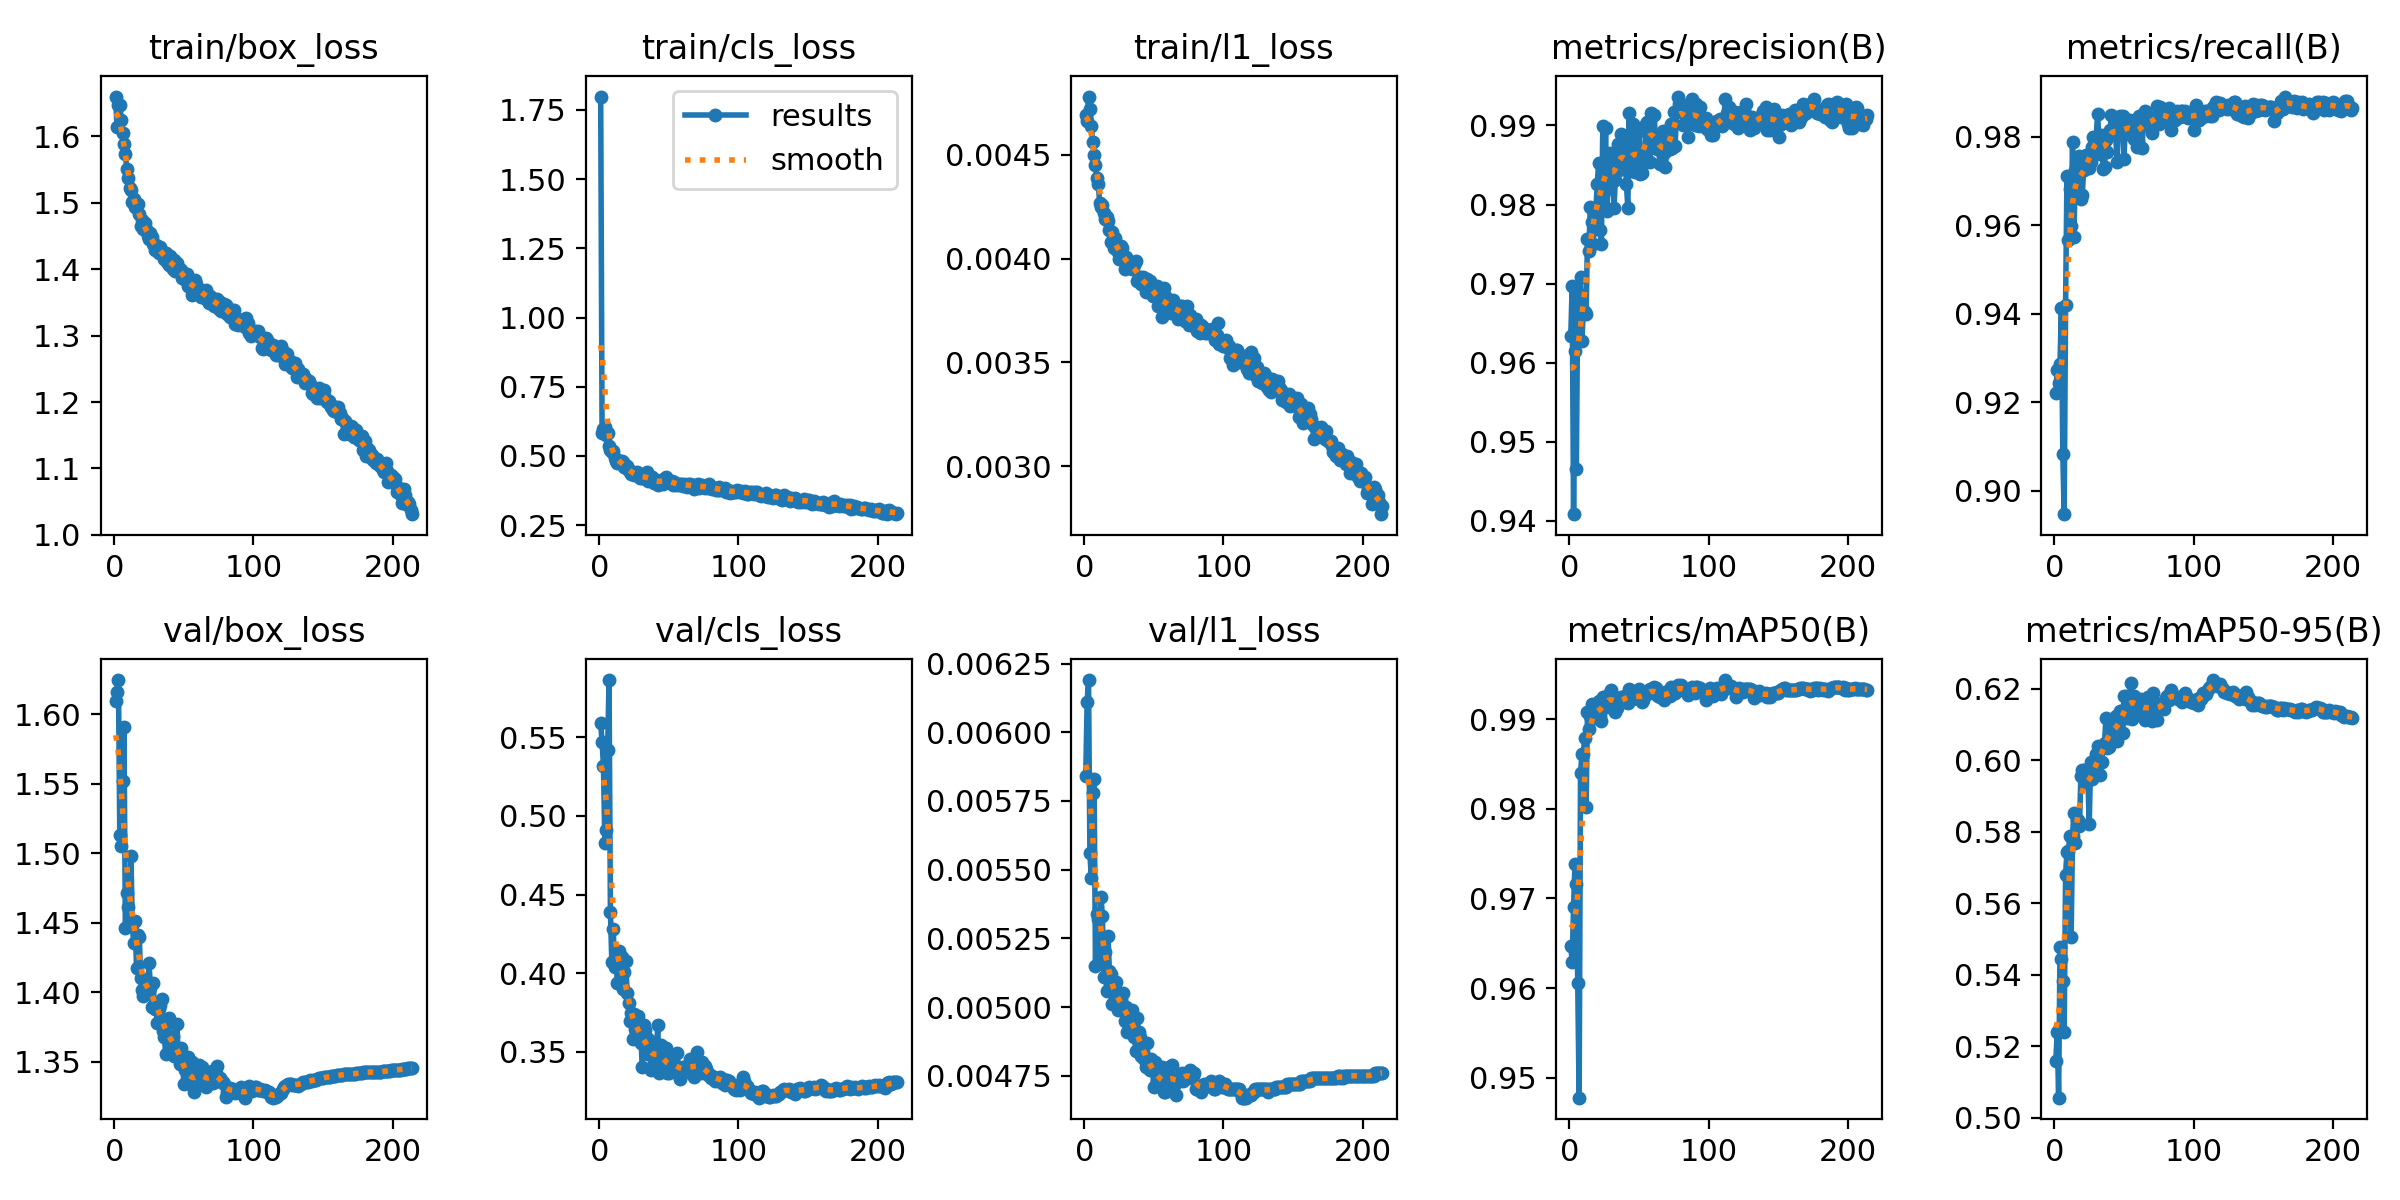

Data behind this chart, as committed beside it:
epoch, time, train/box_loss, train/cls_loss, train/l1_loss, metrics/precision(B), metrics/recall(B), metrics/mAP50(B), metrics/mAP50-95(B), val/box_loss, val/cls_loss, val/l1_loss, lr/pg0, lr/pg1, lr/pg2
1, 71.43, 1.66, 1.798, 0.00469, 0.9634, 0.9221, 0.9647, 0.5159, 1.61, 0.5589, 0.00584, 0.003326, 0.003326, 0.07006
2, 141.7, 1.614, 0.5834, 0.00466, 0.9697, 0.9274, 0.9629, 0.5241, 1.616, 0.5472, 0.00611, 0.006638, 0.006638, 0.04004
3, 212.4, 1.647, 0.5977, 0.00478, 0.9408, 0.9243, 0.9691, 0.5056, 1.625, 0.5317, 0.00619, 0.009927, 0.009927, 0.009998
4, 282.1, 1.647, 0.6041, 0.00472, 0.9615, 0.9287, 0.9738, 0.5478, 1.513, 0.4828, 0.00556, 0.009901, 0.009901, 0.009901
5, 352, 1.625, 0.5747, 0.00464, 0.9466, 0.9414, 0.9716, 0.5445, 1.505, 0.491, 0.00547, 0.009868, 0.009868, 0.009868
6, 421.9, 1.604, 0.583, 0.00456, 0.9688, 0.9082, 0.9605, 0.5383, 1.552, 0.5422, 0.00578, 0.009835, 0.009835, 0.009835
7, 491.7, 1.588, 0.5366, 0.0045, 0.9658, 0.8947, 0.9478, 0.5241, 1.591, 0.5865, 0.00583, 0.009802, 0.009802, 0.009802
8, 561.2, 1.573, 0.5217, 0.00445, 0.9708, 0.9419, 0.9839, 0.568, 1.446, 0.4387, 0.00515, 0.009769, 0.009769, 0.009769
9, 630.9, 1.55, 0.5126, 0.00439, 0.9627, 0.9712, 0.9861, 0.5745, 1.472, 0.4071, 0.00534, 0.009736, 0.009736, 0.009736
10, 700.7, 1.537, 0.5169, 0.00436, 0.9667, 0.9567, 0.9861, 0.5746, 1.462, 0.4279, 0.00532, 0.009703, 0.009703, 0.009703
11, 770.9, 1.522, 0.491, 0.00427, 0.9664, 0.9681, 0.9879, 0.5787, 1.451, 0.4038, 0.00519, 0.00967, 0.00967, 0.00967
12, 841, 1.52, 0.4804, 0.00425, 0.9661, 0.9599, 0.9802, 0.5506, 1.498, 0.4118, 0.0054, 0.009637, 0.009637, 0.009637
13, 910.5, 1.502, 0.4737, 0.00426, 0.9757, 0.9789, 0.9908, 0.5789, 1.448, 0.3935, 0.00533, 0.009604, 0.009604, 0.009604
14, 980.3, 1.505, 0.481, 0.00422, 0.9741, 0.9574, 0.9889, 0.5854, 1.435, 0.4143, 0.00511, 0.009571, 0.009571, 0.009571
15, 1051, 1.494, 0.4826, 0.00419, 0.9797, 0.9726, 0.9904, 0.577, 1.451, 0.4022, 0.0052, 0.009538, 0.009538, 0.009538
16, 1121, 1.498, 0.4811, 0.0042, 0.9778, 0.9739, 0.9917, 0.5833, 1.418, 0.4105, 0.00506, 0.009505, 0.009505, 0.009505
17, 1191, 1.497, 0.4792, 0.00418, 0.9751, 0.9723, 0.9912, 0.5832, 1.442, 0.3902, 0.00526, 0.009472, 0.009472, 0.009472
18, 1261, 1.483, 0.4619, 0.00414, 0.9774, 0.9756, 0.9902, 0.5818, 1.44, 0.4004, 0.00513, 0.009439, 0.009439, 0.009439
19, 1331, 1.465, 0.4565, 0.00408, 0.9792, 0.966, 0.9907, 0.5956, 1.411, 0.4075, 0.00512, 0.009406, 0.009406, 0.009406
20, 1400, 1.473, 0.4626, 0.00413, 0.9826, 0.9668, 0.9904, 0.5972, 1.401, 0.3877, 0.00501, 0.009373, 0.009373, 0.009373
21, 1470, 1.461, 0.4478, 0.00405, 0.9852, 0.9726, 0.992, 0.5974, 1.397, 0.3811, 0.00502, 0.00934, 0.00934, 0.00934
22, 1540, 1.47, 0.4429, 0.0041, 0.9768, 0.9749, 0.9904, 0.5956, 1.404, 0.3697, 0.00506, 0.009307, 0.009307, 0.009307
23, 1610, 1.46, 0.4364, 0.00406, 0.975, 0.9759, 0.9898, 0.5938, 1.4, 0.3746, 0.00509, 0.009274, 0.009274, 0.009274
24, 1679, 1.45, 0.4403, 0.00403, 0.9899, 0.9743, 0.9925, 0.5954, 1.399, 0.3579, 0.00499, 0.009241, 0.009241, 0.009241
25, 1749, 1.445, 0.4297, 0.004, 0.9816, 0.9729, 0.9919, 0.5822, 1.421, 0.3741, 0.00502, 0.009208, 0.009208, 0.009208
26, 1818, 1.454, 0.4365, 0.00406, 0.9896, 0.9742, 0.9914, 0.5996, 1.403, 0.3646, 0.00503, 0.009175, 0.009175, 0.009175
27, 1888, 1.448, 0.441, 0.00405, 0.9792, 0.9777, 0.9914, 0.5948, 1.389, 0.3656, 0.00501, 0.009142, 0.009142, 0.009142
28, 1958, 1.438, 0.43, 0.00401, 0.9861, 0.9799, 0.9927, 0.5989, 1.406, 0.3729, 0.00505, 0.009109, 0.009109, 0.009109
29, 2027, 1.428, 0.4187, 0.00395, 0.9866, 0.9762, 0.9929, 0.5959, 1.388, 0.3639, 0.00495, 0.009076, 0.009076, 0.009076
30, 2097, 1.436, 0.425, 0.00401, 0.9844, 0.9799, 0.9932, 0.6018, 1.388, 0.3556, 0.005, 0.009043, 0.009043, 0.009043
31, 2167, 1.435, 0.4204, 0.00398, 0.9839, 0.9852, 0.992, 0.6041, 1.377, 0.3403, 0.00491, 0.00901, 0.00901, 0.00901
32, 2237, 1.424, 0.4209, 0.00396, 0.9795, 0.979, 0.9923, 0.5993, 1.388, 0.3671, 0.00495, 0.008977, 0.008977, 0.008977
33, 2307, 1.433, 0.429, 0.00397, 0.983, 0.9762, 0.9908, 0.5958, 1.391, 0.3637, 0.00498, 0.008944, 0.008944, 0.008944
34, 2377, 1.426, 0.4425, 0.00395, 0.9851, 0.9805, 0.9912, 0.5996, 1.395, 0.3589, 0.00499, 0.008911, 0.008911, 0.008911
35, 2446, 1.426, 0.409, 0.00398, 0.9876, 0.9728, 0.9923, 0.604, 1.372, 0.3484, 0.00495, 0.008878, 0.008878, 0.008878
36, 2517, 1.415, 0.4173, 0.00397, 0.9843, 0.9733, 0.9919, 0.605, 1.368, 0.3575, 0.00489, 0.008845, 0.008845, 0.008845
37, 2587, 1.424, 0.4174, 0.00399, 0.9889, 0.9792, 0.9925, 0.6118, 1.355, 0.3386, 0.00484, 0.008812, 0.008812, 0.008812
38, 2658, 1.411, 0.4236, 0.00389, 0.9871, 0.9766, 0.992, 0.6033, 1.377, 0.3511, 0.00496, 0.008779, 0.008779, 0.008779
39, 2728, 1.406, 0.4034, 0.00391, 0.9874, 0.9808, 0.9923, 0.6038, 1.381, 0.3413, 0.00491, 0.008746, 0.008746, 0.008746
40, 2798, 1.42, 0.4096, 0.00391, 0.9867, 0.9815, 0.9926, 0.6094, 1.369, 0.3434, 0.00489, 0.008713, 0.008713, 0.008713
41, 2867, 1.404, 0.4122, 0.00388, 0.9826, 0.985, 0.9919, 0.611, 1.356, 0.3478, 0.00482, 0.00868, 0.00868, 0.00868
42, 2937, 1.4, 0.3948, 0.00391, 0.9796, 0.9812, 0.9918, 0.6077, 1.368, 0.3668, 0.00487, 0.008647, 0.008647, 0.008647
43, 3006, 1.413, 0.4066, 0.0039, 0.9916, 0.9841, 0.9934, 0.6077, 1.354, 0.3365, 0.00481, 0.008614, 0.008614, 0.008614
44, 3075, 1.397, 0.4127, 0.00384, 0.9842, 0.9805, 0.9932, 0.6123, 1.356, 0.3546, 0.00478, 0.008581, 0.008581, 0.008581
45, 3145, 1.409, 0.4142, 0.0039, 0.986, 0.9742, 0.9922, 0.6055, 1.377, 0.3501, 0.00487, 0.008548, 0.008548, 0.008548
46, 3215, 1.402, 0.3991, 0.00386, 0.9901, 0.9825, 0.9924, 0.6074, 1.355, 0.3435, 0.0048, 0.008515, 0.008515, 0.008515
47, 3284, 1.4, 0.4099, 0.00389, 0.9842, 0.9846, 0.9924, 0.6139, 1.349, 0.3384, 0.00477, 0.008482, 0.008482, 0.008482
48, 3354, 1.399, 0.4236, 0.00387, 0.987, 0.9812, 0.9924, 0.6113, 1.36, 0.3521, 0.00481, 0.008449, 0.008449, 0.008449
49, 3423, 1.386, 0.4109, 0.00382, 0.9856, 0.9848, 0.9924, 0.6078, 1.353, 0.3363, 0.00477, 0.008416, 0.008416, 0.008416
50, 3493, 1.385, 0.4069, 0.00382, 0.9893, 0.9749, 0.9934, 0.6181, 1.334, 0.3363, 0.00471, 0.008383, 0.008383, 0.008383
51, 3564, 1.389, 0.4075, 0.00384, 0.9838, 0.9837, 0.9925, 0.6144, 1.344, 0.3451, 0.0048, 0.00835, 0.00835, 0.00835
52, 3633, 1.392, 0.409, 0.00387, 0.984, 0.9825, 0.9919, 0.618, 1.336, 0.341, 0.00473, 0.008317, 0.008317, 0.008317
53, 3702, 1.375, 0.3969, 0.00377, 0.9852, 0.9828, 0.9922, 0.6118, 1.353, 0.3427, 0.00478, 0.008284, 0.008284, 0.008284
54, 3772, 1.381, 0.4063, 0.00381, 0.9862, 0.9838, 0.9927, 0.6181, 1.335, 0.3413, 0.00472, 0.008251, 0.008251, 0.008251
55, 3841, 1.372, 0.3957, 0.00378, 0.9901, 0.9805, 0.9928, 0.6215, 1.334, 0.3409, 0.00472, 0.008218, 0.008218, 0.008218
56, 3911, 1.362, 0.3981, 0.00372, 0.9904, 0.9835, 0.9928, 0.6117, 1.349, 0.3493, 0.00478, 0.008185, 0.008185, 0.008185
57, 3981, 1.38, 0.3942, 0.00386, 0.9903, 0.9796, 0.9932, 0.618, 1.328, 0.3367, 0.00469, 0.008152, 0.008152, 0.008152
58, 4050, 1.383, 0.3988, 0.00382, 0.9854, 0.9835, 0.9933, 0.6155, 1.333, 0.3328, 0.00469, 0.008119, 0.008119, 0.008119
59, 4119, 1.377, 0.3994, 0.00381, 0.9916, 0.9778, 0.9931, 0.6172, 1.339, 0.3382, 0.00473, 0.008086, 0.008086, 0.008086
60, 4188, 1.368, 0.392, 0.00376, 0.9883, 0.9789, 0.9931, 0.6145, 1.338, 0.3402, 0.00474, 0.008053, 0.008053, 0.008053
... 154 more rows
